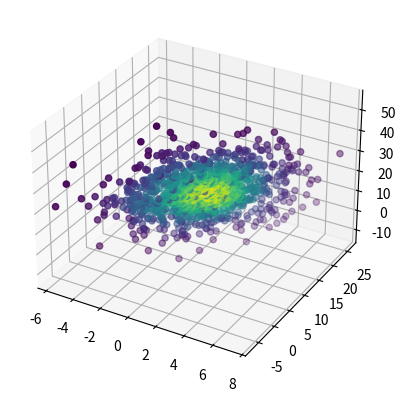

The script that saved this image:
import numpy as np
from scipy import stats
import matplotlib.pyplot as plt
from mpl_toolkits.mplot3d import Axes3D

mu=np.array([1,10,20])
sigma=np.matrix([[4,10,0],[10,25,0],[0,0,100]])
data=np.random.multivariate_normal(mu,sigma,1000)
values = data.T

kde = stats.gaussian_kde(values)
density = kde(values)

fig, ax = plt.subplots(subplot_kw=dict(projection='3d'))
x, y, z = values
ax.scatter(x, y, z, c=density)
plt.show()
